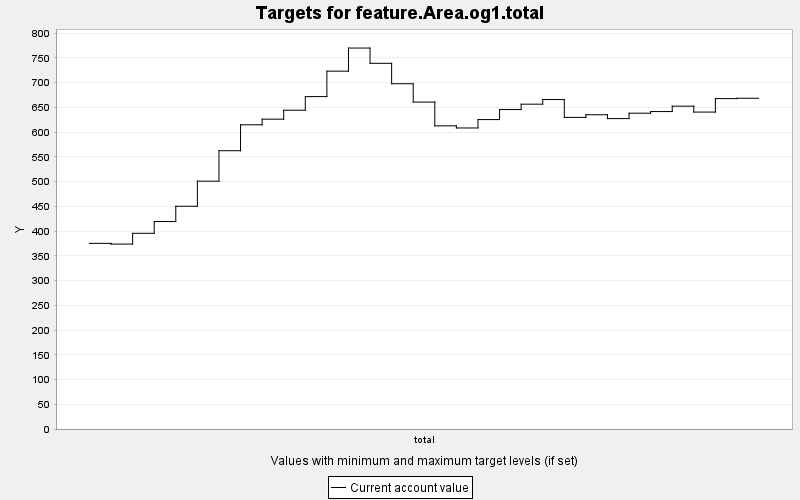

The table this chart was drawn from, first rows:
TARGET, PERIOD, YEAR, PERIODWIDTH, MINIMUM, MAXIMUM, MINWEIGHT, MAXWEIGHT, CURRENT, SUMMARY
feature.Area.og1.total, 0, 0, 10.0, 0.0, 10000, 1.0, 1.0, 375.2, 0.0
feature.Area.og1.total, 1, 10, 10.0, 0.0, 10000, 1.0, 1.0, 373.7, 0.0
feature.Area.og1.total, 2, 20, 10.0, 0.0, 10000, 1.0, 1.0, 395.5, 0.0
feature.Area.og1.total, 3, 30, 10.0, 0.0, 10000, 1.0, 1.0, 419.2, 0.0
feature.Area.og1.total, 4, 40, 10.0, 0.0, 10000, 1.0, 1.0, 450.1, 0.0
feature.Area.og1.total, 5, 50, 10.0, 0.0, 10000, 1.0, 1.0, 500.8, 0.0
feature.Area.og1.total, 6, 60, 10.0, 0.0, 10000, 1.0, 1.0, 562.3, 0.0
feature.Area.og1.total, 7, 70, 10.0, 0.0, 10000, 1.0, 1.0, 614.7, 0.0
feature.Area.og1.total, 8, 80, 10.0, 0.0, 10000, 1.0, 1.0, 626.1, 0.0
feature.Area.og1.total, 9, 90, 10.0, 0.0, 10000, 1.0, 1.0, 644.2, 0.0
feature.Area.og1.total, 10, 100, 10.0, 0.0, 10000, 1.0, 1.0, 671.7, 0.0
feature.Area.og1.total, 11, 110, 10.0, 0.0, 10000, 1.0, 1.0, 723.1, 0.0
feature.Area.og1.total, 12, 120, 10.0, 0.0, 10000, 1.0, 1.0, 769.8, 0.0
feature.Area.og1.total, 13, 130, 10.0, 0.0, 10000, 1.0, 1.0, 739, 0.0
feature.Area.og1.total, 14, 140, 10.0, 0.0, 10000, 1.0, 1.0, 697.7, 0.0
feature.Area.og1.total, 15, 150, 10.0, 0.0, 10000, 1.0, 1.0, 660.6, 0.0
feature.Area.og1.total, 16, 160, 10.0, 0.0, 10000, 1.0, 1.0, 612.6, 0.0
feature.Area.og1.total, 17, 170, 10.0, 0.0, 10000, 1.0, 1.0, 608.3, 0.0
feature.Area.og1.total, 18, 180, 10.0, 0.0, 10000, 1.0, 1.0, 625.3, 0.0
feature.Area.og1.total, 19, 190, 10.0, 0.0, 10000, 1.0, 1.0, 645.5, 0.0
feature.Area.og1.total, 20, 200, 10.0, 0.0, 10000, 1.0, 1.0, 656.4, 0.0
feature.Area.og1.total, 21, 210, 10.0, 0.0, 10000, 1.0, 1.0, 665.8, 0.0
feature.Area.og1.total, 22, 220, 10.0, 0.0, 10000, 1.0, 1.0, 629.7, 0.0
feature.Area.og1.total, 23, 230, 10.0, 0.0, 10000, 1.0, 1.0, 635, 0.0
feature.Area.og1.total, 24, 240, 10.0, 0.0, 10000, 1.0, 1.0, 627.3, 0.0
feature.Area.og1.total, 25, 250, 10.0, 0.0, 10000, 1.0, 1.0, 638.2, 0.0
feature.Area.og1.total, 26, 260, 10.0, 0.0, 10000, 1.0, 1.0, 641.5, 0.0
feature.Area.og1.total, 27, 270, 10.0, 0.0, 10000, 1.0, 1.0, 652.4, 0.0
feature.Area.og1.total, 28, 280, 10.0, 0.0, 10000, 1.0, 1.0, 640.4, 0.0
feature.Area.og1.total, 29, 290, 10.0, 0.0, 10000, 1.0, 1.0, 667.6, 0.0
feature.Area.og1.total, 30, 300, 10.0, 0.0, 10000, 1.0, 1.0, 668.4, 0.0
